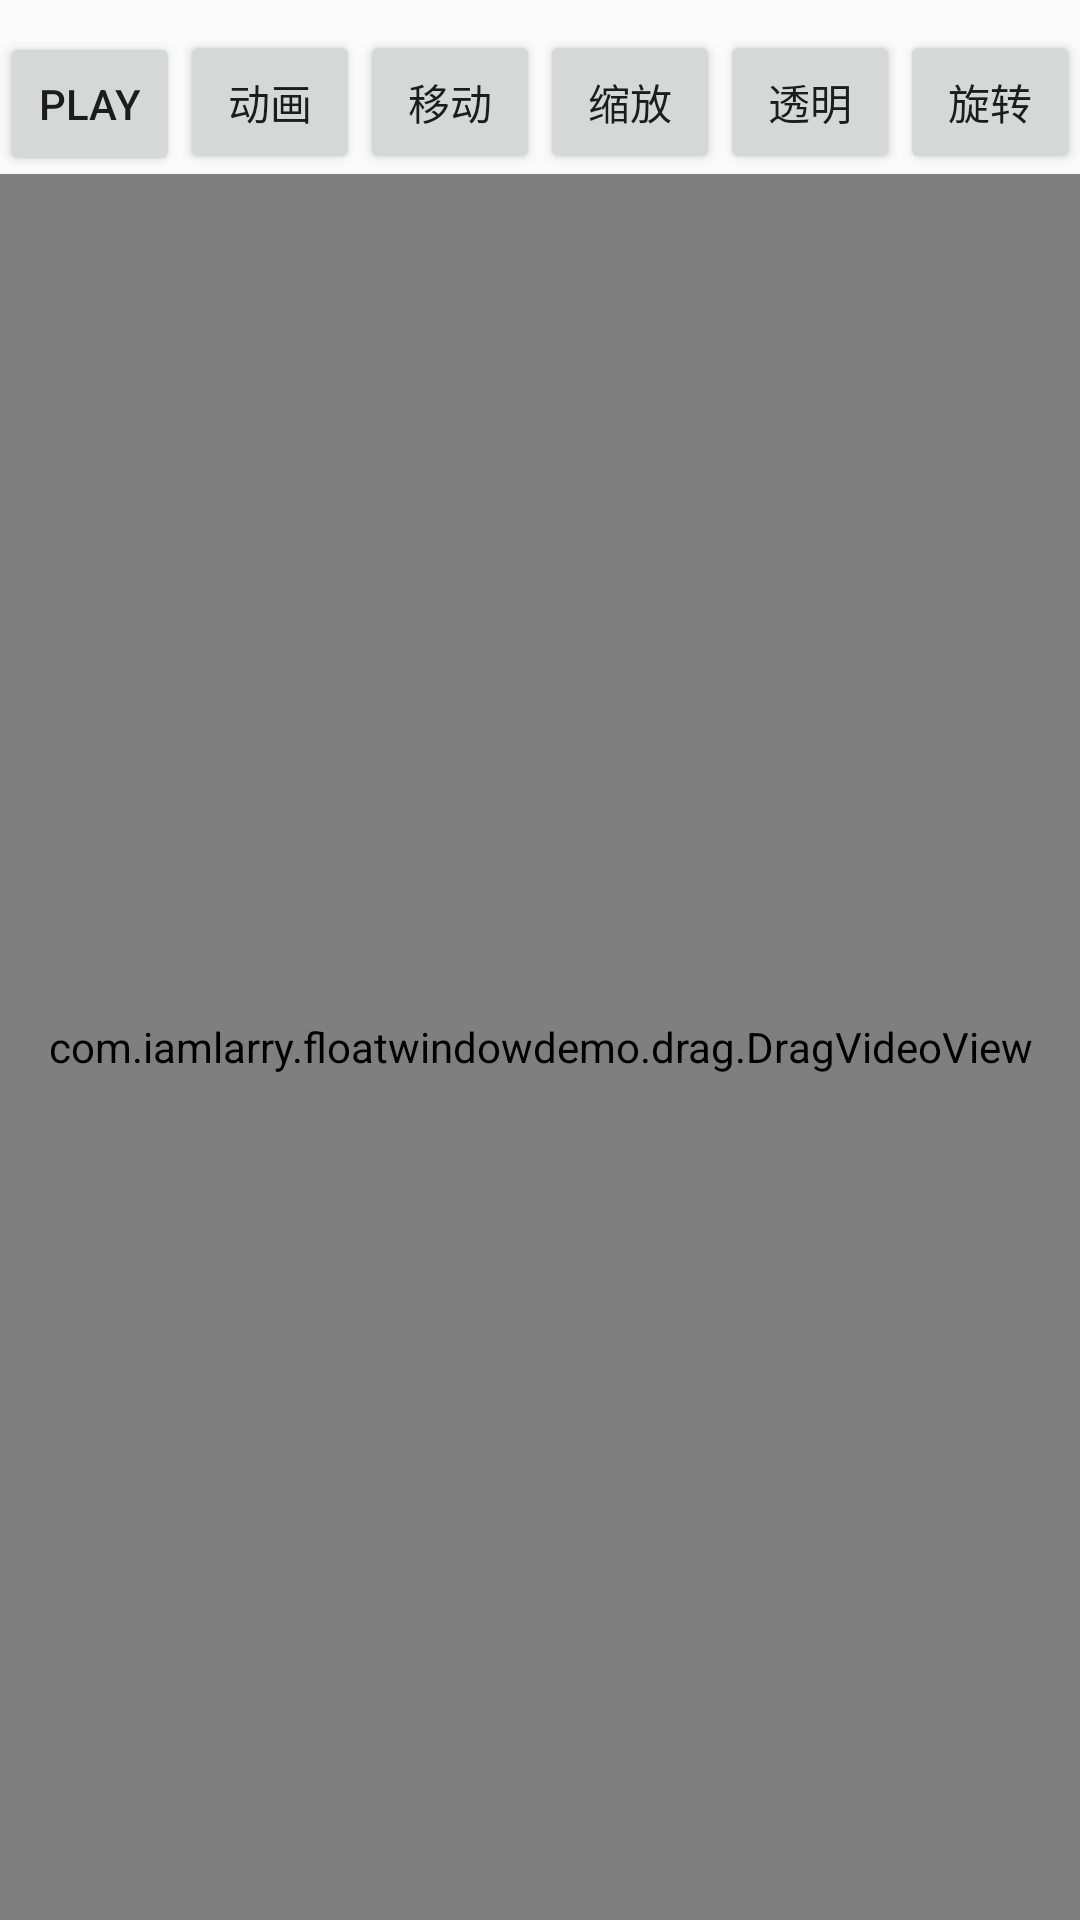

Write the Android layout XML for this screen, with the resource values it uses.
<!-- AndroidManifest.xml: application theme AppTheme -->
<!-- res/layout/activity_glsurface_video.xml -->
<?xml version="1.0" encoding="utf-8"?>
<LinearLayout xmlns:android="http://schemas.android.com/apk/res/android"
    android:layout_width="match_parent"
    android:layout_height="match_parent"
    android:gravity="center_horizontal"
    android:orientation="vertical">

    <LinearLayout
        android:layout_width="match_parent"
        android:layout_height="wrap_content"
        android:orientation="horizontal">

        <Button
            android:id="@+id/play"
            android:layout_width="match_parent"
            android:layout_height="wrap_content"
            android:layout_marginTop="10dp"
            android:layout_weight="1"
            android:padding="10dp"
            android:text="Play" />

        <Button
            android:id="@+id/anim"
            android:layout_width="match_parent"
            android:layout_height="wrap_content"
            android:layout_marginTop="10dp"
            android:layout_weight="1"
            android:padding="10dp"
            android:text="动画" />

        <Button
            android:id="@+id/anim_t"
            android:layout_width="match_parent"
            android:layout_height="wrap_content"
            android:layout_marginTop="10dp"
            android:layout_weight="1"
            android:padding="10dp"
            android:text="移动" />

        <Button
            android:id="@+id/anim_s"
            android:layout_width="match_parent"
            android:layout_height="wrap_content"
            android:layout_marginTop="10dp"
            android:layout_weight="1"
            android:padding="10dp"
            android:text="缩放" />

        <Button
            android:id="@+id/anim_a"
            android:layout_width="match_parent"
            android:layout_height="wrap_content"
            android:layout_marginTop="10dp"
            android:layout_weight="1"
            android:padding="10dp"
            android:text="@string/anim_a" />


        <Button
            android:id="@+id/anim_r"
            android:layout_width="match_parent"
            android:layout_height="wrap_content"
            android:layout_marginTop="10dp"
            android:layout_weight="1"
            android:padding="10dp"
            android:text="旋转" />

    </LinearLayout>

    <com.iamlarry.floatwindowdemo.drag.DragVideoView
        android:id="@+id/drag_view"
        android:layout_width="match_parent"
        android:layout_height="match_parent">

        <com.iamlarry.floatwindowdemo.GLSurfaceVideoView
            android:id="@+id/video"
            android:layout_width="match_parent"
            android:layout_height="wrap_content" />

        <View
            android:layout_width="match_parent"
            android:layout_height="match_parent"
            android:background="@color/colorAccent" />
    </com.iamlarry.floatwindowdemo.drag.DragVideoView>


</LinearLayout>
<!-- resources referenced by this layout -->
<resources>
  <string name="anim_a">透明</string>
  <style name="AppTheme" parent="Theme.AppCompat.Light.DarkActionBar">
          
          <item name="colorPrimary">@color/colorPrimary</item>
          <item name="colorPrimaryDark">@color/colorPrimaryDark</item>
          <item name="colorAccent">@color/colorAccent</item>
      </style>
  <!-- not gathered from this repository: default colours our renderer supplied (Android Studio template values) -->
  <color name="colorPrimary">#FF6200EE</color>
  <color name="colorPrimaryDark">#FF3700B3</color>
  <color name="colorAccent">#FF03DAC5</color>
</resources>
